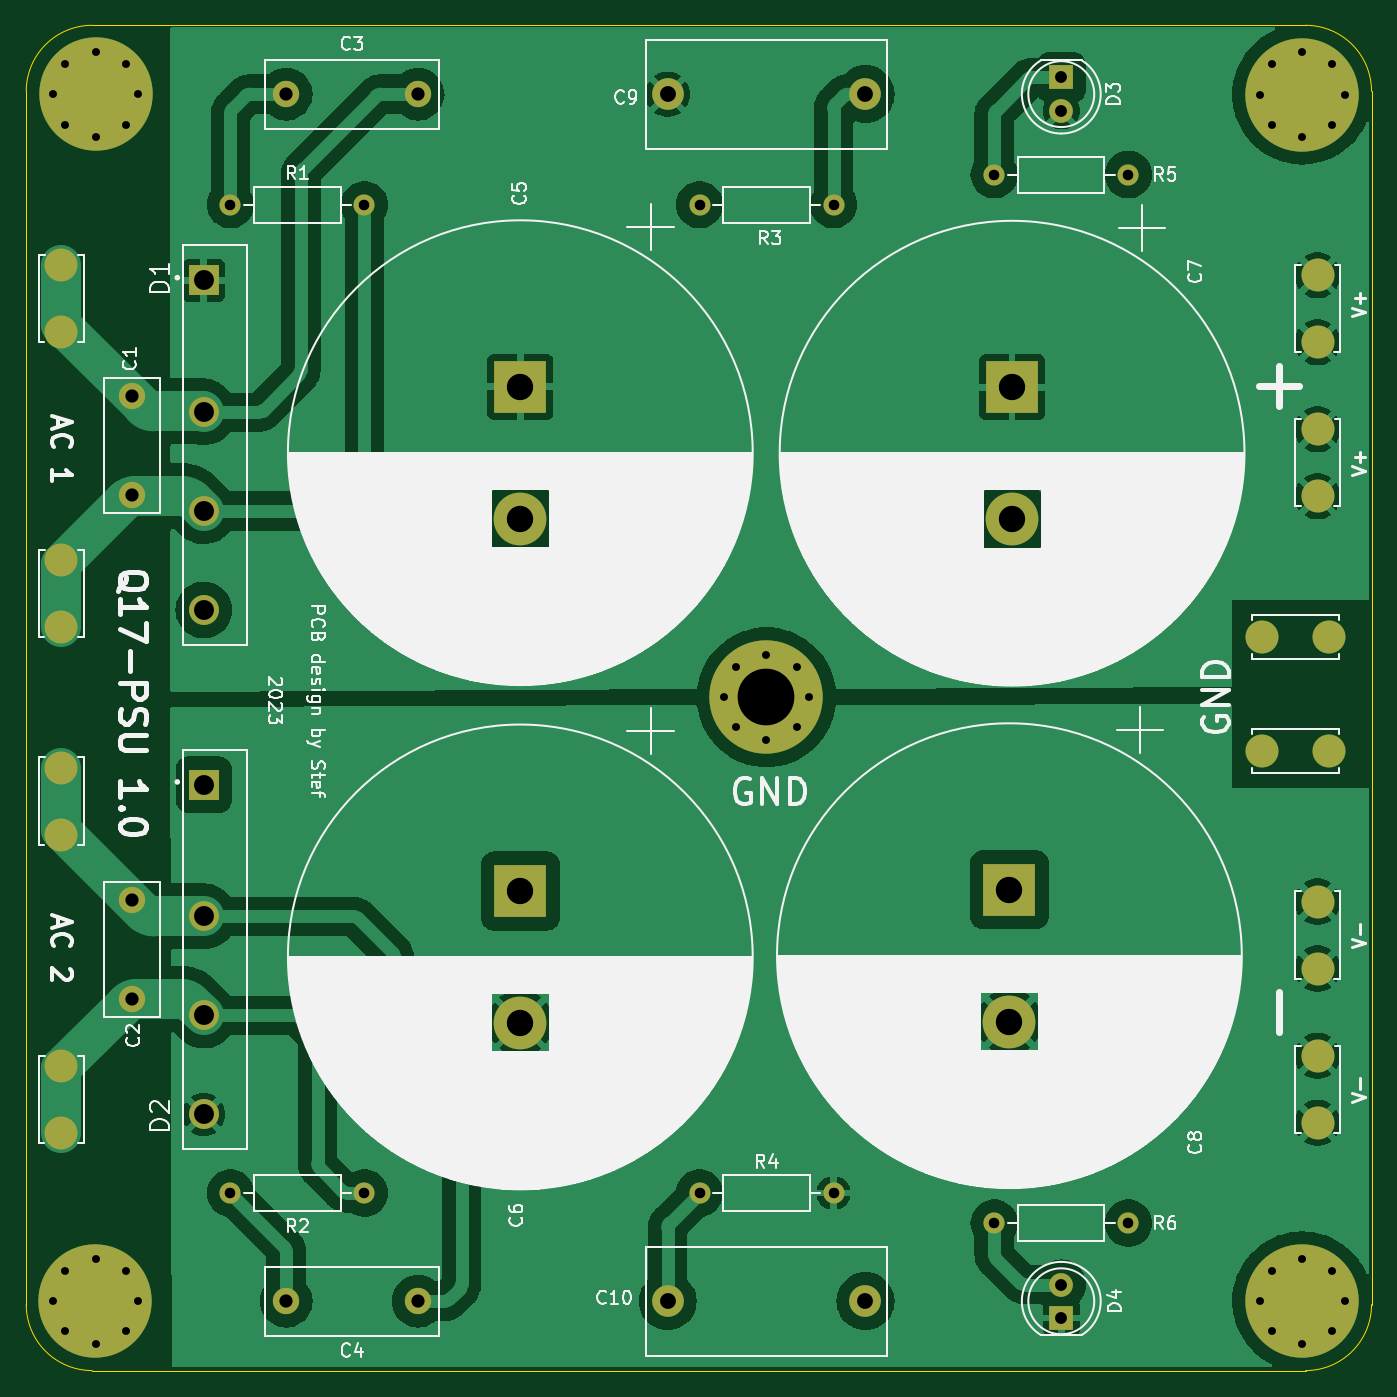
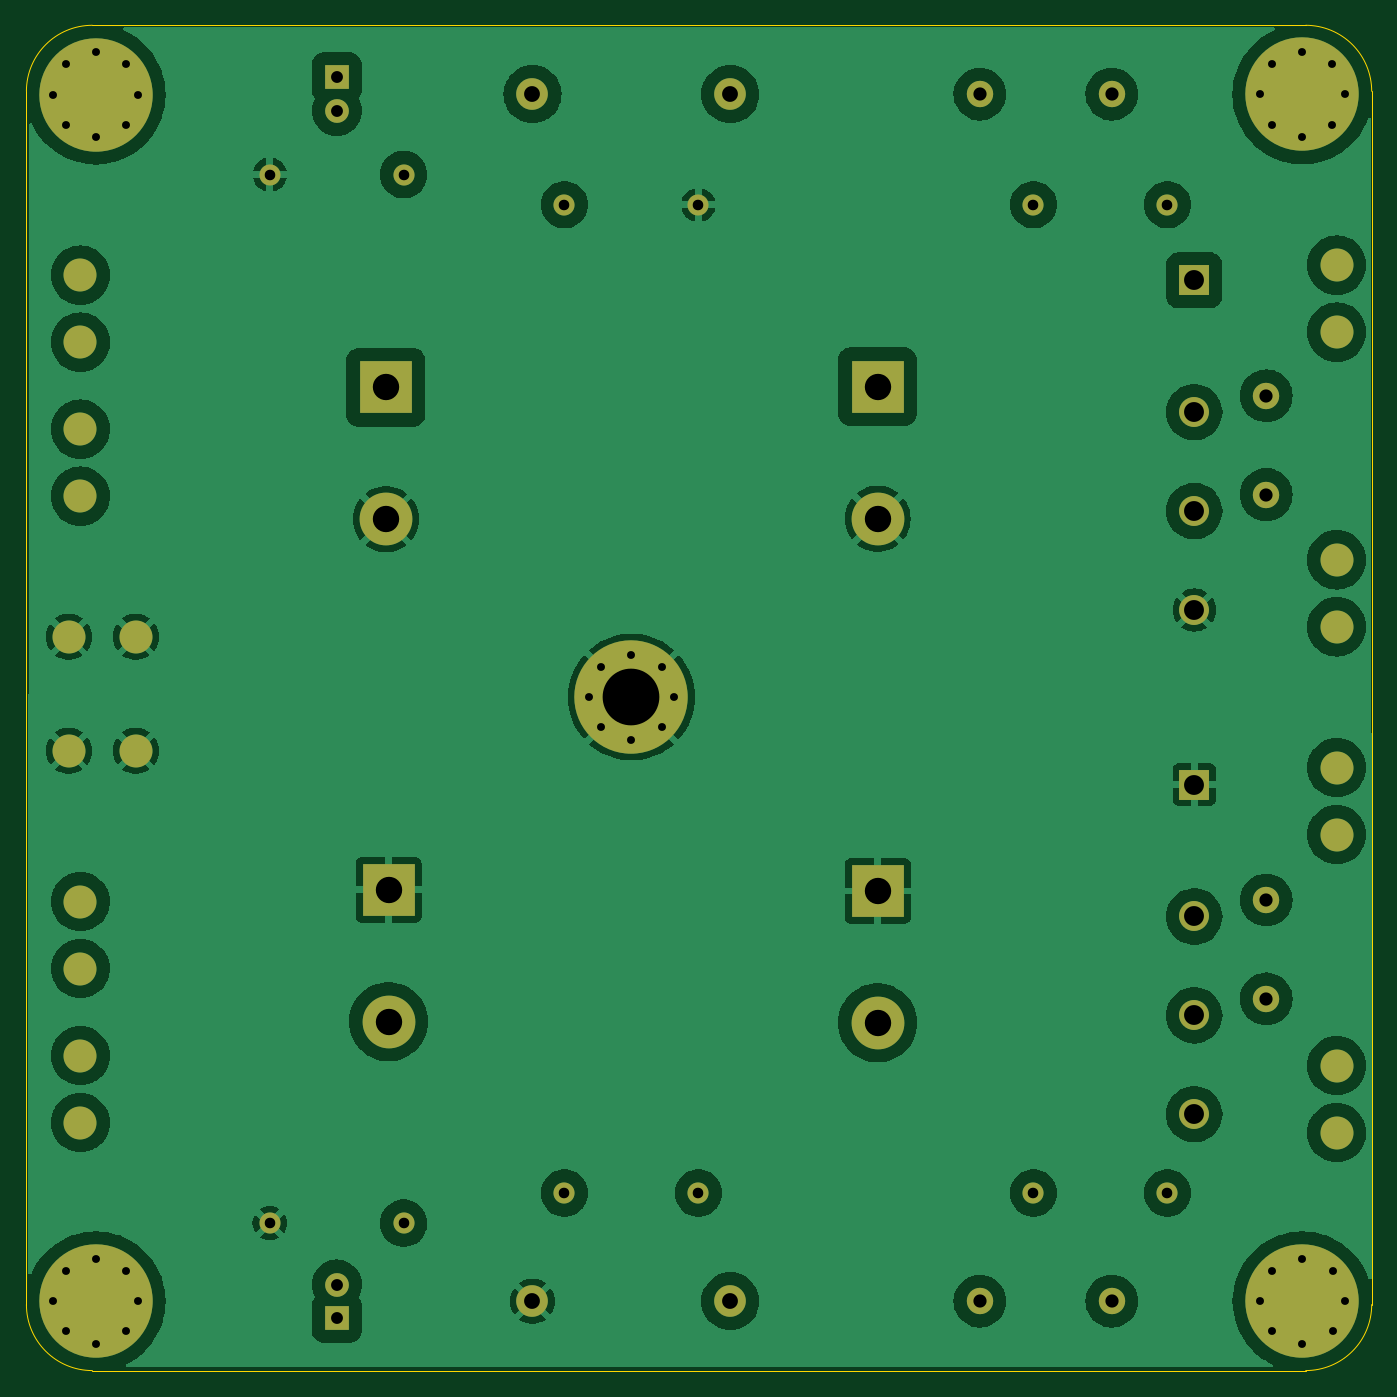
Circuit board: 11 layer files. Board 102.0 x 102.0 mm.
- bottom_copper: Q17-PSU-B_Cu.gbr (147941 bytes)
- bottom_mask: Q17-PSU-B_Mask.gbr (4478 bytes)
- paste: Q17-PSU-B_Paste.gbr (453 bytes)
- bottom_silk: Q17-PSU-B_Silkscreen.gbr (454 bytes)
- outline: Q17-PSU-Edge_Cuts.gbr (995 bytes)
- top_copper: Q17-PSU-F_Cu.gbr (123100 bytes)
- top_mask: Q17-PSU-F_Mask.gbr (4478 bytes)
- paste: Q17-PSU-F_Paste.gbr (453 bytes)
- top_silk: Q17-PSU-F_Silkscreen.gbr (170339 bytes)
- drill: Q17-PSU-NPTH.drl (279 bytes)
- drill: Q17-PSU-PTH.drl (3211 bytes)

=== bottom_copper: Q17-PSU-B_Cu.gbr (147941 bytes, source omitted) ===
=== bottom_mask: Q17-PSU-B_Mask.gbr ===
%TF.GenerationSoftware,KiCad,Pcbnew,7.0.6-0*%
%TF.CreationDate,2023-08-21T15:57:04+02:00*%
%TF.ProjectId,Q17-PSU,5131372d-5053-4552-9e6b-696361645f70,1.0*%
%TF.SameCoordinates,Original*%
%TF.FileFunction,Soldermask,Bot*%
%TF.FilePolarity,Negative*%
%FSLAX46Y46*%
G04 Gerber Fmt 4.6, Leading zero omitted, Abs format (unit mm)*
G04 Created by KiCad (PCBNEW 7.0.6-0) date 2023-08-21 15:57:04*
%MOMM*%
%LPD*%
G01*
G04 APERTURE LIST*
%ADD10C,2.000000*%
%ADD11R,2.270000X2.270000*%
%ADD12C,2.270000*%
%ADD13R,4.000000X4.000000*%
%ADD14C,4.000000*%
%ADD15C,2.500000*%
%ADD16C,2.400000*%
%ADD17C,0.900000*%
%ADD18C,8.600000*%
%ADD19C,1.600000*%
%ADD20O,1.600000X1.600000*%
%ADD21R,1.800000X1.800000*%
%ADD22C,1.800000*%
G04 APERTURE END LIST*
D10*
%TO.C,C3*%
X127762000Y-45212000D03*
X117762000Y-45212000D03*
%TD*%
D11*
%TO.C,D2*%
X111506000Y-97557440D03*
D12*
X111506000Y-107557440D03*
X111506000Y-115057440D03*
X111506000Y-122557440D03*
%TD*%
D10*
%TO.C,C2*%
X106046280Y-106307440D03*
X106046280Y-113807440D03*
%TD*%
D13*
%TO.C,C5*%
X135513301Y-67394442D03*
D14*
X135513301Y-77394442D03*
%TD*%
D15*
%TO.C,J1-3*%
X100712280Y-101346000D03*
X100712280Y-96266000D03*
%TD*%
D16*
%TO.C,C9*%
X146683581Y-45212000D03*
X161683581Y-45212000D03*
%TD*%
D15*
%TO.C,J1-4*%
X100712280Y-123952000D03*
X100712280Y-118872000D03*
%TD*%
D17*
%TO.C,#GROUND01*%
X150953000Y-90926419D03*
X151897581Y-88646000D03*
X151897581Y-93206838D03*
X154178000Y-87701419D03*
D18*
X154178000Y-90926419D03*
D17*
X154178000Y-94151419D03*
X156458419Y-88646000D03*
X156458419Y-93206838D03*
X157403000Y-90926419D03*
%TD*%
D15*
%TO.C,J2-2'1*%
X196850000Y-94996000D03*
X191770000Y-94996000D03*
%TD*%
D10*
%TO.C,C1*%
X106046280Y-68074941D03*
X106046280Y-75574941D03*
%TD*%
D15*
%TO.C,J1-1*%
X100712280Y-63246000D03*
X100712280Y-58166000D03*
%TD*%
D17*
%TO.C,REF\u002A\u002A*%
X191569280Y-136729763D03*
X192513861Y-134449344D03*
X192513861Y-139010182D03*
X194794280Y-133504763D03*
D18*
X194794280Y-136729763D03*
D17*
X194794280Y-139954763D03*
X197074699Y-134449344D03*
X197074699Y-139010182D03*
X198019280Y-136729763D03*
%TD*%
D13*
%TO.C,C8*%
X172597301Y-105532941D03*
D14*
X172597301Y-115532941D03*
%TD*%
D19*
%TO.C,R2*%
X113538000Y-128524000D03*
D20*
X123698000Y-128524000D03*
%TD*%
D19*
%TO.C,R4*%
X149103581Y-128524000D03*
D20*
X159263581Y-128524000D03*
%TD*%
D21*
%TO.C,D4*%
X176530000Y-138004763D03*
D22*
X176530000Y-135464763D03*
%TD*%
D15*
%TO.C,J2-1'1*%
X195962280Y-70612000D03*
X195962280Y-75692000D03*
%TD*%
%TO.C,J2-2*%
X196850000Y-86360000D03*
X191770000Y-86360000D03*
%TD*%
%TO.C,J2-3*%
X195962280Y-106426000D03*
X195962280Y-111506000D03*
%TD*%
D10*
%TO.C,C4*%
X127762000Y-136729763D03*
X117762000Y-136729763D03*
%TD*%
D11*
%TO.C,D1*%
X111506000Y-59324941D03*
D12*
X111506000Y-69324941D03*
X111506000Y-76824941D03*
X111506000Y-84324941D03*
%TD*%
D15*
%TO.C,J1-2*%
X100712280Y-85598000D03*
X100712280Y-80518000D03*
%TD*%
D19*
%TO.C,R3*%
X159263581Y-53594000D03*
D20*
X149103581Y-53594000D03*
%TD*%
D17*
%TO.C,REF\u002A\u002A*%
X191569280Y-45238963D03*
X192513861Y-42958544D03*
X192513861Y-47519382D03*
X194794280Y-42013963D03*
D18*
X194794280Y-45238963D03*
D17*
X194794280Y-48463963D03*
X197074699Y-42958544D03*
X197074699Y-47519382D03*
X198019280Y-45238963D03*
%TD*%
D13*
%TO.C,C6*%
X135513301Y-105626941D03*
D14*
X135513301Y-115626941D03*
%TD*%
D16*
%TO.C,C10*%
X161683581Y-136729763D03*
X146683581Y-136729763D03*
%TD*%
D21*
%TO.C,D3*%
X176530000Y-43937000D03*
D22*
X176530000Y-46477000D03*
%TD*%
D17*
%TO.C,REF\u002A\u002A*%
X100084061Y-45233382D03*
X101028642Y-42952963D03*
X101028642Y-47513801D03*
X103309061Y-42008382D03*
D18*
X103309061Y-45233382D03*
D17*
X103309061Y-48458382D03*
X105589480Y-42952963D03*
X105589480Y-47513801D03*
X106534061Y-45233382D03*
%TD*%
D19*
%TO.C,R1*%
X113538000Y-53594000D03*
D20*
X123698000Y-53594000D03*
%TD*%
D15*
%TO.C,J2-1*%
X195962280Y-58928000D03*
X195962280Y-64008000D03*
%TD*%
D19*
%TO.C,R5*%
X171450000Y-51308000D03*
D20*
X181610000Y-51308000D03*
%TD*%
D13*
%TO.C,C7*%
X172800501Y-67432941D03*
D14*
X172800501Y-77432941D03*
%TD*%
D15*
%TO.C,J2-4'1*%
X195962280Y-118110000D03*
X195962280Y-123190000D03*
%TD*%
D17*
%TO.C,REF\u002A\u002A*%
X100078480Y-136729763D03*
X101023061Y-134449344D03*
X101023061Y-139010182D03*
X103303480Y-133504763D03*
D18*
X103303480Y-136729763D03*
D17*
X103303480Y-139954763D03*
X105583899Y-134449344D03*
X105583899Y-139010182D03*
X106528480Y-136729763D03*
%TD*%
D19*
%TO.C,R6*%
X181610000Y-130810000D03*
D20*
X171450000Y-130810000D03*
%TD*%
M02*

=== paste: Q17-PSU-B_Paste.gbr ===
%TF.GenerationSoftware,KiCad,Pcbnew,7.0.6-0*%
%TF.CreationDate,2023-08-21T15:57:03+02:00*%
%TF.ProjectId,Q17-PSU,5131372d-5053-4552-9e6b-696361645f70,1.0*%
%TF.SameCoordinates,Original*%
%TF.FileFunction,Paste,Bot*%
%TF.FilePolarity,Positive*%
%FSLAX46Y46*%
G04 Gerber Fmt 4.6, Leading zero omitted, Abs format (unit mm)*
G04 Created by KiCad (PCBNEW 7.0.6-0) date 2023-08-21 15:57:03*
%MOMM*%
%LPD*%
G01*
G04 APERTURE LIST*
G04 APERTURE END LIST*
M02*

=== bottom_silk: Q17-PSU-B_Silkscreen.gbr ===
%TF.GenerationSoftware,KiCad,Pcbnew,7.0.6-0*%
%TF.CreationDate,2023-08-21T15:57:03+02:00*%
%TF.ProjectId,Q17-PSU,5131372d-5053-4552-9e6b-696361645f70,1.0*%
%TF.SameCoordinates,Original*%
%TF.FileFunction,Legend,Bot*%
%TF.FilePolarity,Positive*%
%FSLAX46Y46*%
G04 Gerber Fmt 4.6, Leading zero omitted, Abs format (unit mm)*
G04 Created by KiCad (PCBNEW 7.0.6-0) date 2023-08-21 15:57:03*
%MOMM*%
%LPD*%
G01*
G04 APERTURE LIST*
G04 APERTURE END LIST*
M02*

=== outline: Q17-PSU-Edge_Cuts.gbr ===
%TF.GenerationSoftware,KiCad,Pcbnew,7.0.6-0*%
%TF.CreationDate,2023-08-21T15:57:04+02:00*%
%TF.ProjectId,Q17-PSU,5131372d-5053-4552-9e6b-696361645f70,1.0*%
%TF.SameCoordinates,Original*%
%TF.FileFunction,Profile,NP*%
%FSLAX46Y46*%
G04 Gerber Fmt 4.6, Leading zero omitted, Abs format (unit mm)*
G04 Created by KiCad (PCBNEW 7.0.6-0) date 2023-08-21 15:57:04*
%MOMM*%
%LPD*%
G01*
G04 APERTURE LIST*
%TA.AperFunction,Profile*%
%ADD10C,0.100000*%
%TD*%
G04 APERTURE END LIST*
D10*
X98053480Y-136988963D02*
X98053480Y-44988963D01*
X195053480Y-141988980D02*
G75*
G03*
X200053480Y-136988963I-80J5000080D01*
G01*
X103053480Y-39988963D02*
X195053480Y-39988963D01*
X195053480Y-141988963D02*
X103053480Y-141988963D01*
X200053480Y-44988963D02*
X200053480Y-136988963D01*
X103053480Y-39988960D02*
G75*
G03*
X98053480Y-44988963I0J-5000000D01*
G01*
X98053537Y-136988963D02*
G75*
G03*
X103053480Y-141988963I4999963J-37D01*
G01*
X200053537Y-44988963D02*
G75*
G03*
X195053480Y-39988963I-5000037J-37D01*
G01*
M02*

=== top_copper: Q17-PSU-F_Cu.gbr (123100 bytes, source omitted) ===
=== top_mask: Q17-PSU-F_Mask.gbr ===
%TF.GenerationSoftware,KiCad,Pcbnew,7.0.6-0*%
%TF.CreationDate,2023-08-21T15:57:04+02:00*%
%TF.ProjectId,Q17-PSU,5131372d-5053-4552-9e6b-696361645f70,1.0*%
%TF.SameCoordinates,Original*%
%TF.FileFunction,Soldermask,Top*%
%TF.FilePolarity,Negative*%
%FSLAX46Y46*%
G04 Gerber Fmt 4.6, Leading zero omitted, Abs format (unit mm)*
G04 Created by KiCad (PCBNEW 7.0.6-0) date 2023-08-21 15:57:04*
%MOMM*%
%LPD*%
G01*
G04 APERTURE LIST*
%ADD10C,2.000000*%
%ADD11R,2.270000X2.270000*%
%ADD12C,2.270000*%
%ADD13R,4.000000X4.000000*%
%ADD14C,4.000000*%
%ADD15C,2.500000*%
%ADD16C,2.400000*%
%ADD17C,0.900000*%
%ADD18C,8.600000*%
%ADD19C,1.600000*%
%ADD20O,1.600000X1.600000*%
%ADD21R,1.800000X1.800000*%
%ADD22C,1.800000*%
G04 APERTURE END LIST*
D10*
%TO.C,C3*%
X127762000Y-45212000D03*
X117762000Y-45212000D03*
%TD*%
D11*
%TO.C,D2*%
X111506000Y-97557440D03*
D12*
X111506000Y-107557440D03*
X111506000Y-115057440D03*
X111506000Y-122557440D03*
%TD*%
D10*
%TO.C,C2*%
X106046280Y-106307440D03*
X106046280Y-113807440D03*
%TD*%
D13*
%TO.C,C5*%
X135513301Y-67394442D03*
D14*
X135513301Y-77394442D03*
%TD*%
D15*
%TO.C,J1-3*%
X100712280Y-101346000D03*
X100712280Y-96266000D03*
%TD*%
D16*
%TO.C,C9*%
X146683581Y-45212000D03*
X161683581Y-45212000D03*
%TD*%
D15*
%TO.C,J1-4*%
X100712280Y-123952000D03*
X100712280Y-118872000D03*
%TD*%
D17*
%TO.C,#GROUND01*%
X150953000Y-90926419D03*
X151897581Y-88646000D03*
X151897581Y-93206838D03*
X154178000Y-87701419D03*
D18*
X154178000Y-90926419D03*
D17*
X154178000Y-94151419D03*
X156458419Y-88646000D03*
X156458419Y-93206838D03*
X157403000Y-90926419D03*
%TD*%
D15*
%TO.C,J2-2'1*%
X196850000Y-94996000D03*
X191770000Y-94996000D03*
%TD*%
D10*
%TO.C,C1*%
X106046280Y-68074941D03*
X106046280Y-75574941D03*
%TD*%
D15*
%TO.C,J1-1*%
X100712280Y-63246000D03*
X100712280Y-58166000D03*
%TD*%
D17*
%TO.C,REF\u002A\u002A*%
X191569280Y-136729763D03*
X192513861Y-134449344D03*
X192513861Y-139010182D03*
X194794280Y-133504763D03*
D18*
X194794280Y-136729763D03*
D17*
X194794280Y-139954763D03*
X197074699Y-134449344D03*
X197074699Y-139010182D03*
X198019280Y-136729763D03*
%TD*%
D13*
%TO.C,C8*%
X172597301Y-105532941D03*
D14*
X172597301Y-115532941D03*
%TD*%
D19*
%TO.C,R2*%
X113538000Y-128524000D03*
D20*
X123698000Y-128524000D03*
%TD*%
D19*
%TO.C,R4*%
X149103581Y-128524000D03*
D20*
X159263581Y-128524000D03*
%TD*%
D21*
%TO.C,D4*%
X176530000Y-138004763D03*
D22*
X176530000Y-135464763D03*
%TD*%
D15*
%TO.C,J2-1'1*%
X195962280Y-70612000D03*
X195962280Y-75692000D03*
%TD*%
%TO.C,J2-2*%
X196850000Y-86360000D03*
X191770000Y-86360000D03*
%TD*%
%TO.C,J2-3*%
X195962280Y-106426000D03*
X195962280Y-111506000D03*
%TD*%
D10*
%TO.C,C4*%
X127762000Y-136729763D03*
X117762000Y-136729763D03*
%TD*%
D11*
%TO.C,D1*%
X111506000Y-59324941D03*
D12*
X111506000Y-69324941D03*
X111506000Y-76824941D03*
X111506000Y-84324941D03*
%TD*%
D15*
%TO.C,J1-2*%
X100712280Y-85598000D03*
X100712280Y-80518000D03*
%TD*%
D19*
%TO.C,R3*%
X159263581Y-53594000D03*
D20*
X149103581Y-53594000D03*
%TD*%
D17*
%TO.C,REF\u002A\u002A*%
X191569280Y-45238963D03*
X192513861Y-42958544D03*
X192513861Y-47519382D03*
X194794280Y-42013963D03*
D18*
X194794280Y-45238963D03*
D17*
X194794280Y-48463963D03*
X197074699Y-42958544D03*
X197074699Y-47519382D03*
X198019280Y-45238963D03*
%TD*%
D13*
%TO.C,C6*%
X135513301Y-105626941D03*
D14*
X135513301Y-115626941D03*
%TD*%
D16*
%TO.C,C10*%
X161683581Y-136729763D03*
X146683581Y-136729763D03*
%TD*%
D21*
%TO.C,D3*%
X176530000Y-43937000D03*
D22*
X176530000Y-46477000D03*
%TD*%
D17*
%TO.C,REF\u002A\u002A*%
X100084061Y-45233382D03*
X101028642Y-42952963D03*
X101028642Y-47513801D03*
X103309061Y-42008382D03*
D18*
X103309061Y-45233382D03*
D17*
X103309061Y-48458382D03*
X105589480Y-42952963D03*
X105589480Y-47513801D03*
X106534061Y-45233382D03*
%TD*%
D19*
%TO.C,R1*%
X113538000Y-53594000D03*
D20*
X123698000Y-53594000D03*
%TD*%
D15*
%TO.C,J2-1*%
X195962280Y-58928000D03*
X195962280Y-64008000D03*
%TD*%
D19*
%TO.C,R5*%
X171450000Y-51308000D03*
D20*
X181610000Y-51308000D03*
%TD*%
D13*
%TO.C,C7*%
X172800501Y-67432941D03*
D14*
X172800501Y-77432941D03*
%TD*%
D15*
%TO.C,J2-4'1*%
X195962280Y-118110000D03*
X195962280Y-123190000D03*
%TD*%
D17*
%TO.C,REF\u002A\u002A*%
X100078480Y-136729763D03*
X101023061Y-134449344D03*
X101023061Y-139010182D03*
X103303480Y-133504763D03*
D18*
X103303480Y-136729763D03*
D17*
X103303480Y-139954763D03*
X105583899Y-134449344D03*
X105583899Y-139010182D03*
X106528480Y-136729763D03*
%TD*%
D19*
%TO.C,R6*%
X181610000Y-130810000D03*
D20*
X171450000Y-130810000D03*
%TD*%
M02*

=== paste: Q17-PSU-F_Paste.gbr ===
%TF.GenerationSoftware,KiCad,Pcbnew,7.0.6-0*%
%TF.CreationDate,2023-08-21T15:57:03+02:00*%
%TF.ProjectId,Q17-PSU,5131372d-5053-4552-9e6b-696361645f70,1.0*%
%TF.SameCoordinates,Original*%
%TF.FileFunction,Paste,Top*%
%TF.FilePolarity,Positive*%
%FSLAX46Y46*%
G04 Gerber Fmt 4.6, Leading zero omitted, Abs format (unit mm)*
G04 Created by KiCad (PCBNEW 7.0.6-0) date 2023-08-21 15:57:03*
%MOMM*%
%LPD*%
G01*
G04 APERTURE LIST*
G04 APERTURE END LIST*
M02*

=== top_silk: Q17-PSU-F_Silkscreen.gbr (170339 bytes, source omitted) ===
=== drill: Q17-PSU-NPTH.drl ===
M48
; DRILL file {KiCad 7.0.6-0} date 2023 August 21, Monday 15:57:06
; FORMAT={-:-/ absolute / inch / decimal}
; #@! TF.CreationDate,2023-08-21T15:57:06+02:00
; #@! TF.GenerationSoftware,Kicad,Pcbnew,7.0.6-0
; #@! TF.FileFunction,NonPlated,1,2,NPTH
FMAT,2
INCH
%
G90
G05
T0
M30

=== drill: Q17-PSU-PTH.drl ===
M48
; DRILL file {KiCad 7.0.6-0} date 2023 August 21, Monday 15:57:06
; FORMAT={-:-/ absolute / inch / decimal}
; #@! TF.CreationDate,2023-08-21T15:57:06+02:00
; #@! TF.GenerationSoftware,Kicad,Pcbnew,7.0.6-0
; #@! TF.FileFunction,Plated,1,2,PTH
FMAT,2
INCH
; #@! TA.AperFunction,Plated,PTH,ComponentDrill
T1C0.0236
; #@! TA.AperFunction,Plated,PTH,ComponentDrill
T2C0.0315
; #@! TA.AperFunction,Plated,PTH,ComponentDrill
T3C0.0354
; #@! TA.AperFunction,Plated,PTH,ComponentDrill
T4C0.0394
; #@! TA.AperFunction,Plated,PTH,ComponentDrill
T5C0.0472
; #@! TA.AperFunction,Plated,PTH,ComponentDrill
T6C0.0594
; #@! TA.AperFunction,Plated,PTH,ComponentDrill
T7C0.0787
; #@! TA.AperFunction,Plated,PTH,ComponentDrill
T8C0.1693
%
G90
G05
T1
X3.9401Y-5.3831
X3.9403Y-1.7808
X3.9773Y-5.2933
X3.9773Y-5.4728
X3.9775Y-1.6911
X3.9775Y-1.8706
X4.0671Y-5.2561
X4.0671Y-5.51
X4.0673Y-1.6539
X4.0673Y-1.9078
X4.1568Y-5.2933
X4.1568Y-5.4728
X4.1571Y-1.6911
X4.1571Y-1.8706
X4.194Y-5.3831
X4.1943Y-1.7808
X5.943Y-3.5798
X5.9802Y-3.49
X5.9802Y-3.6696
X6.07Y-3.4528
X6.07Y-3.7067
X6.1598Y-3.49
X6.1598Y-3.6696
X6.197Y-3.5798
X7.5421Y-1.7811
X7.5421Y-5.3831
X7.5793Y-1.6913
X7.5793Y-1.8708
X7.5793Y-5.2933
X7.5793Y-5.4728
X7.6691Y-1.6541
X7.6691Y-1.908
X7.6691Y-5.2561
X7.6691Y-5.51
X7.7588Y-1.6913
X7.7588Y-1.8708
X7.7588Y-5.2933
X7.7588Y-5.4728
X7.796Y-1.7811
X7.796Y-5.3831
T2
X4.47Y-2.11
X4.47Y-5.06
X4.87Y-2.11
X4.87Y-5.06
X5.8702Y-2.11
X5.8702Y-5.06
X6.2702Y-2.11
X6.2702Y-5.06
X6.75Y-2.02
X6.75Y-5.15
X7.15Y-2.02
X7.15Y-5.15
T3
X6.95Y-1.7298
X6.95Y-1.8298
X6.95Y-5.3333
X6.95Y-5.4333
T4
X4.1751Y-2.6801
X4.1751Y-2.9754
X4.1751Y-4.1853
X4.1751Y-4.4806
X4.6363Y-1.78
X4.6363Y-5.3831
X5.03Y-1.78
X5.03Y-5.3831
T5
X5.7749Y-1.78
X5.7749Y-5.3831
X6.3655Y-1.78
X6.3655Y-5.3831
T6
X4.39Y-2.3356
X4.39Y-2.7293
X4.39Y-3.0246
X4.39Y-3.3199
X4.39Y-3.8408
X4.39Y-4.2345
X4.39Y-4.5298
X4.39Y-4.8251
T7
X5.3352Y-2.6533
X5.3352Y-3.047
X5.3352Y-4.1585
X5.3352Y-4.5522
X6.7952Y-4.1548
X6.7952Y-4.5485
X6.8032Y-2.6548
X6.8032Y-3.0485
T8
X6.07Y-3.5798
T4
G00X3.9651Y-2.2998
M15
G01X3.9651Y-2.2802
M16
G05
G00X3.9651Y-2.4998
M15
G01X3.9651Y-2.4802
M16
G05
G00X3.9651Y-3.1798
M15
G01X3.9651Y-3.1602
M16
G05
G00X3.9651Y-3.3798
M15
G01X3.9651Y-3.3602
M16
G05
G00X3.9651Y-3.7998
M15
G01X3.9651Y-3.7802
M16
G05
G00X3.9651Y-3.9998
M15
G01X3.9651Y-3.9802
M16
G05
G00X3.9651Y-4.6898
M15
G01X3.9651Y-4.6702
M16
G05
G00X3.9651Y-4.8898
M15
G01X3.9651Y-4.8702
M16
G05
G00X7.5598Y-3.4
M15
G01X7.5402Y-3.4
M16
G05
G00X7.5598Y-3.74
M15
G01X7.5402Y-3.74
M16
G05
G00X7.7151Y-2.3102
M15
G01X7.7151Y-2.3298
M16
G05
G00X7.7151Y-2.5102
M15
G01X7.7151Y-2.5298
M16
G05
G00X7.7151Y-2.7702
M15
G01X7.7151Y-2.7898
M16
G05
G00X7.7151Y-2.9702
M15
G01X7.7151Y-2.9898
M16
G05
G00X7.7151Y-4.1802
M15
G01X7.7151Y-4.1998
M16
G05
G00X7.7151Y-4.3802
M15
G01X7.7151Y-4.3998
M16
G05
G00X7.7151Y-4.6402
M15
G01X7.7151Y-4.6598
M16
G05
G00X7.7151Y-4.8402
M15
G01X7.7151Y-4.8598
M16
G05
G00X7.7598Y-3.4
M15
G01X7.7402Y-3.4
M16
G05
G00X7.7598Y-3.74
M15
G01X7.7402Y-3.74
M16
G05
T8
G00X4.0671Y-5.3634
M15
G01X4.0671Y-5.4027
M16
G05
G00X4.0476Y-1.7808
M15
G01X4.087Y-1.7808
M16
G05
G00X7.6691Y-1.7614
M15
G01X7.6691Y-1.8007
M16
G05
G00X7.6494Y-5.3831
M15
G01X7.6888Y-5.3831
M16
G05
T0
M30

